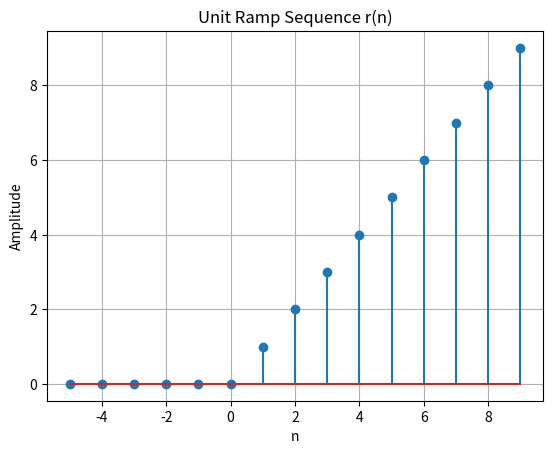

Reproduce this figure in Python.
import numpy as np
import matplotlib.pyplot as plt

n = np.arange(-5, 10, 1)
y = np.where(n >= 0, n, 0)

plt.stem(n, y)
plt.title('Unit Ramp Sequence r(n)')
plt.xlabel('n')
plt.ylabel('Amplitude')
plt.grid(True)
plt.show()
